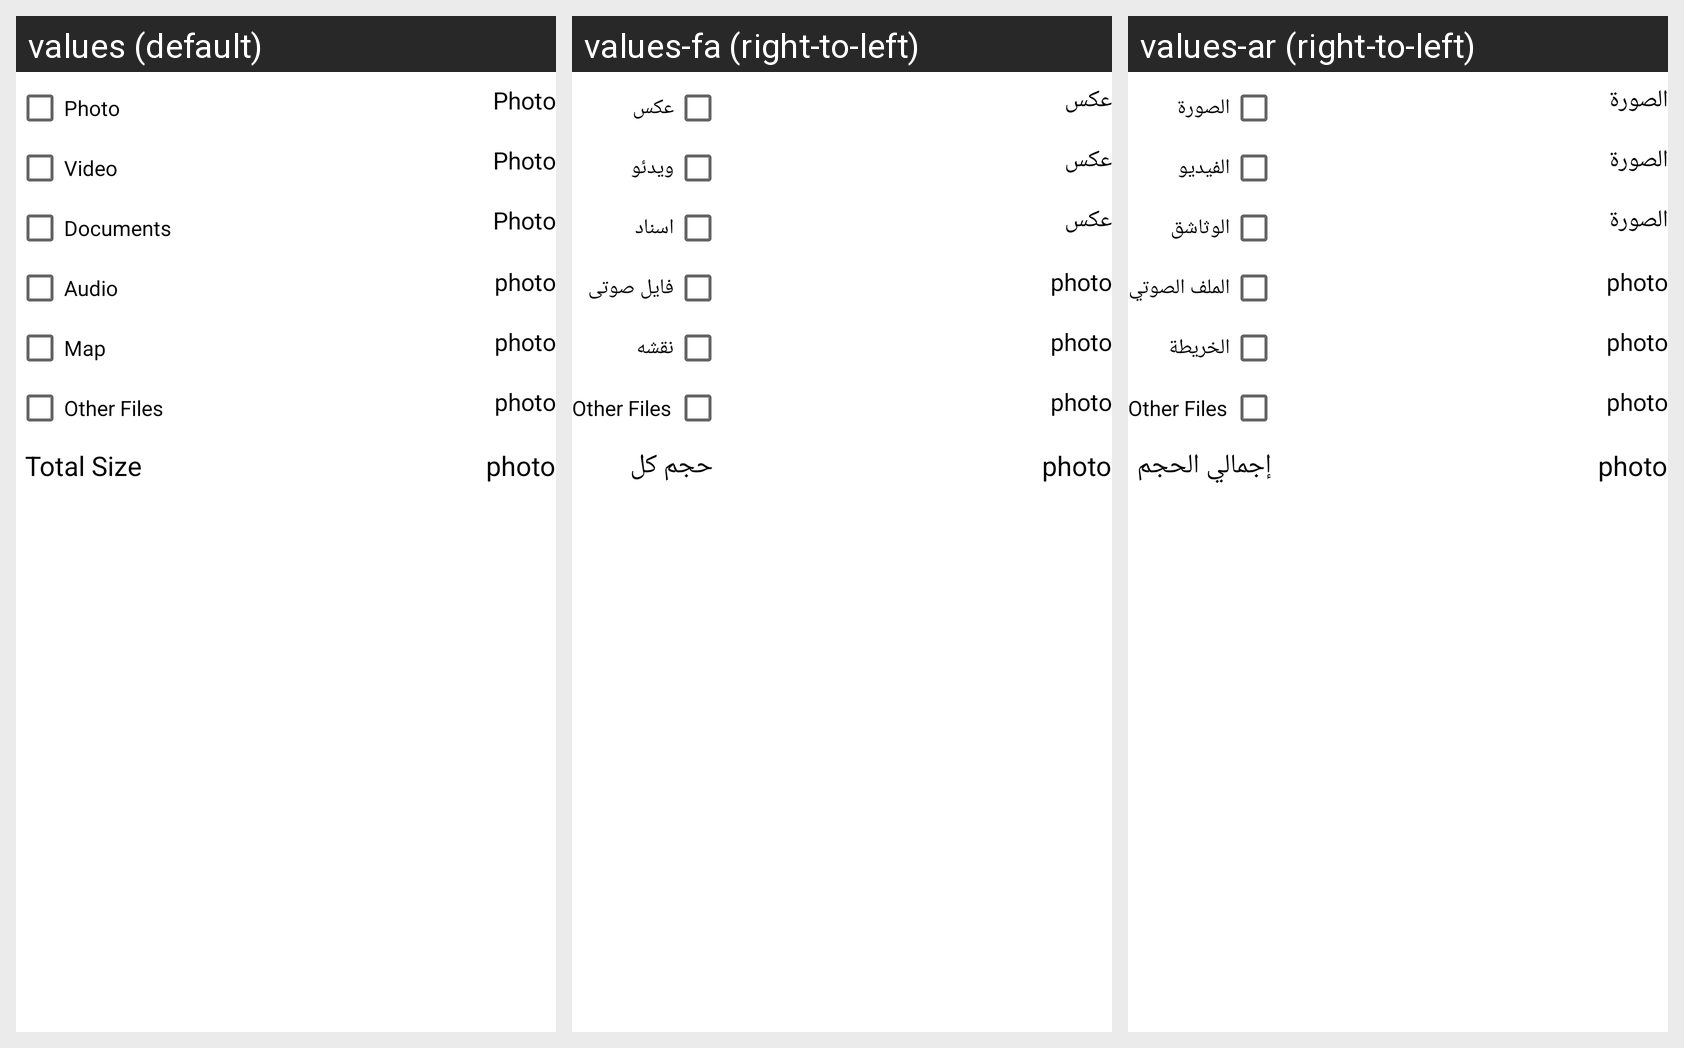

Translations of the strings shown on this Android screen, per locale in the grid:
Android screen res/layout/st_dialog_clear_cach.xml rendered under 3 locales, left to right: values (default), values-fa (right-to-left), values-ar (right-to-left). Device: Nexus 5 (rendered at 1080×1920; each locale shown at half size, 540×960, under a caption strip naming it); theme AppTheme.
Strings drawn on this screen, with the default value and each locale's value (text and hints the layout hard-codes, and strings that could not be matched under every locale, appear in the picture but are not listed):

array_Photo
  values: Photo
  values-fa: عکس
  values-ar: الصورة 

photo
  values: Photo
  values-fa: عکس
  values-ar: الصورة

array_Video
  values: Video
  values-fa: ویدئو
  values-ar: الفيديو 

Documents
  values: Documents
  values-fa: اسناد
  values-ar: الوثاشق

audio
  values: Audio
  values-fa: فایل صوتی
  values-ar: الملف الصوتي

map
  values: Map
  values-fa: نقشه
  values-ar: الخريطة

other_files
  values: Other Files
  values-fa: Other Files
  values-ar: Other Files

total_size
  values: Total Size
  values-fa: حجم کل
  values-ar: إجمالي الحجم
